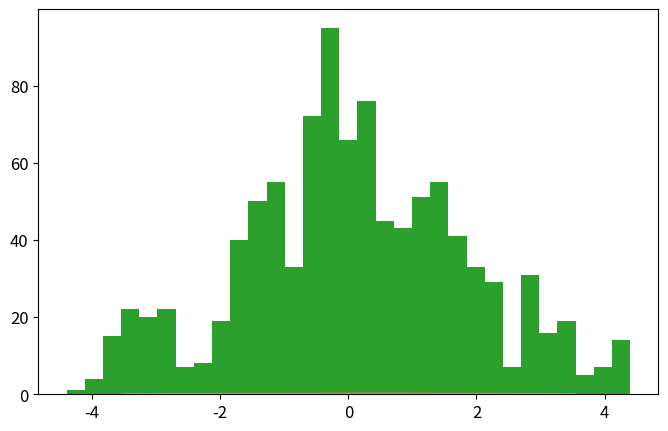

Write the Python code that produced this figure. (Note: this script raises an exception after producing the figure.)
import numpy as np
import matplotlib.pyplot as plt
from time import time

def psi_0_1(x_limit = 8, N_points_x = 201):  #creates first two energy eigenfunctions
    delta = x_limit/(N_points_x-1)
    grid_x = [i*delta for i in range(-int((N_points_x-1)/2),int((N_points_x-1)/2 + 1))]
    psi = {}
    for x in grid_x:
        psi[x] = [np.exp(-x**2/2.) * np.pi**(-0.25)]
        psi[x].append(2**0.5 * x * psi[x][0])
    return psi, grid_x

def add_energy_level(psi):            #adds new energy eigenfunction to psi
    n = len(psi[0.0])
    for x in psi.keys():
        psi[x].append((2./n)**0.5 * x * psi[x][n-1] - 
                            ((n-1)/n)**0.5 * psi[x][n-2])
    return psi

def add_x_value(psi,x):  #adds new x value to psi
    psi[x] = [np.exp(-x**2/2.) * np.pi**(-0.25)]
    psi[x].append(2**0.5 * x * psi[x][0])
    n_max = len(psi[0.0])-1
    for n in range(2,n_max+1):
                psi[x].append((2./n)**0.5 * x * psi[x][n-1] - 
                                    ((n-1)/n)**0.5 * psi[x][n-2])
    return psi

def canonical_ensemble_prob(delta_E,beta):     #canonical ensemble probability factor in metropolis algorithm
    return np.exp(-beta * delta_E)


def metropolis_finite_temp(x0=0.0, delta_x=0.5, delta_steps=7, N=int(1e3), prob_sampling=[psi_0_1,canonical_ensemble_prob], beta=0.2):
    x_hist = [ x0 ]       #histogram for positions
    n_hist = [ 0 ]        #histogram for energy levels
    for k in range(N):
        ##### Spatial monte carlo P(x -> x') #####
        x_new = x_hist[-1] + np.random.choice(range(-delta_steps,delta_steps+1))*delta_x
        try:   #check if position x_new is part of the wavefunction dictionary (psi)
            prob_sampling[0][x_new][0]
            i = 0
        except:
            prob_sampling[0] = add_x_value(prob_sampling[0],x_new)
            i = 1
        print(n_hist[-1],x_hist[-1],i)
        acceptance_prob_1 = ( prob_sampling[0][x_new][n_hist[-1]] / prob_sampling[0][x_hist[-1]][n_hist[-1]] )**2
        if np.random.uniform() < min(1,acceptance_prob_1):
            x_hist.append(x_new)
        else:
            x_hist.append(x_hist[-1])
        
        ##### Energy level monte carlo P(n -> n') #####
        n_new = n_hist[-1] + np.random.choice([1,-1])   #propose new n
        if n_new < 0: #check if n_new is negative
            n_hist.append(n_hist[-1])
        else:
            current_n_max = len(prob_sampling[0][0])-1    #current maximum energy level in wavefunction
            if n_new > current_n_max:  #check if n_new is greater than maximum energy level in wavefunction, if true, add new energy level. 
                prob_sampling[0] = add_energy_level(prob_sampling[0])
            ##### Monte Carlo section:
            acceptance_prob_2 = ( prob_sampling[0][x_hist[-1]][n_new] / prob_sampling[0][x_hist[-1]][n_hist[-1]] )**2 * \
                                prob_sampling[1]( n_new-n_hist[-1],  beta)
            if np.random.uniform() < min(1,acceptance_prob_2):
                n_hist.append(n_new)
            else:
                n_hist.append(n_hist[-1])
    return x_hist, n_hist, prob_sampling[0]

def C_QHO_canonical_ensemble(x,beta):
    return (beta/(2*np.pi))**0.5 * np.exp(-beta*x**2 / 2)

def Q_QHO_canonical_ensemble(x,beta):
    return (np.tanh(beta/2.)/np.pi)**0.5 * np.exp(- np.tanh(beta/2.)*x**2 )

x_limit = 5
N_points_x = 51    # odd number!!!

x0 = 0.0
delta_x = x_limit/(N_points_x-1)
delta_steps = 7
N_metropolis = int(1e3)
beta = 0.2
psi, grid_x = psi_0_1(x_limit,N_points_x)   # Creates first two energy levels and stores them into dictionary psi[x][n]
prob_sampling = [psi,canonical_ensemble_prob]

###### Call metropolis algorithm
x_hist, n_hist, psi_final = metropolis_finite_temp(x0=x0, delta_x=delta_x, delta_steps=delta_steps, 
                                                    N=N_metropolis, prob_sampling=prob_sampling, beta=beta)


xlim = 5*2**(-0.5)
x_plot = np.linspace(-xlim,xlim,200)

plt.rcParams.update({'font.size':12})
plt.figure(figsize=(8,5))
plt.plot(x_plot,C_QHO_canonical_ensemble(x_plot,beta),
            label=u'Classical theoretical\nprobability density')
plt.plot(x_plot,Q_QHO_canonical_ensemble(x_plot,beta),
            label=u'Quantum theoretical\nprobability density')
plt.hist(x_hist,bins=int(N_metropolis**0.5),normed=True,
            label='Histograma usando algoritmo\nMetrópolis con %.0E iteraciones'%(N_metropolis))
plt.xlim(-xlim,xlim)
plt.xlabel(u'$x$')
plt.ylabel(u'$\pi(x)$')
plt.title(u'$\\beta = %.2f$'%(beta))
plt.legend()
plt.savefig('QHO_finite_temp_beta_%.2f.eps'%(beta))
plt.show()

plt.plot()
plt.hist(n_hist,normed=True,bins=len(psi_final[0]))
plt.show()

###### Check if all functions are working properly 
for i in range(10):
    psi = add_energy_level(psi)             #Check if add_energy_level() is working properly
    grid_x.append(grid_x[-1]+delta_x)       
    psi = add_x_value(psi,grid_x[-1])       #Check if add_x_value() is working properly

plt.rcParams.update({'font.size':12})
plt.figure(figsize=(8,5))
n_max = len(psi[0])-1
for n in range(n_max+1):
    psi_x_n = np.array([psi[x][n] for x in grid_x])
    plt.plot(grid_x, psi_x_n,label = u'$n = %d$'%n)
    #print('Energy level %d: '%(n),np.round(psi_x_n,3))
plt.xlabel(u'$x$')
plt.ylabel(u'QHO autofunciones de energía: $\psi_n(x)$')
plt.legend()
plt.show()
plt.close()